Run: headless pygame with SDL's dummy video driver; simulated clock (each Clock.tick advances the game by its frame time, no real sleeping); random seed 0; keys injected as events and as key.get_pressed() state; mouse plan: one left click at the window centre at the start of phase 2, then a move to the lower-right quarter at the start of phase 3.
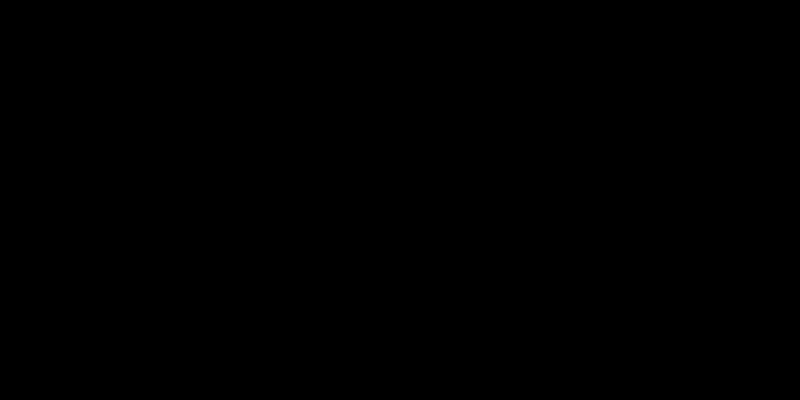
Frame 1 of 4 · flips 1–60 · no input
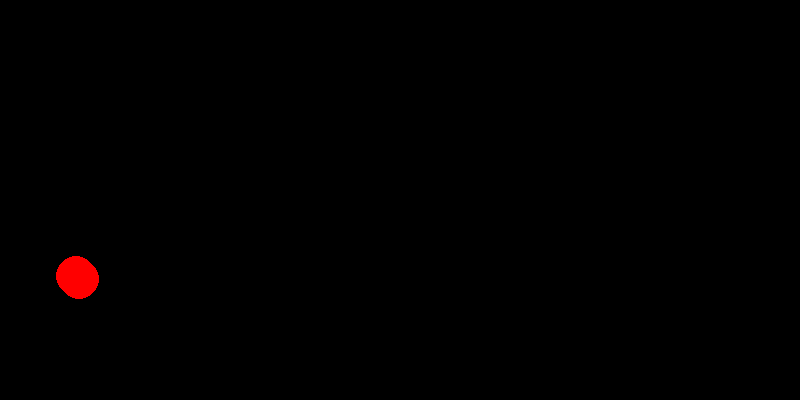
Frame 2 of 4 · flips 61–180 · clicked the window centre · tapped SPACE, RETURN · held RIGHT (→), D
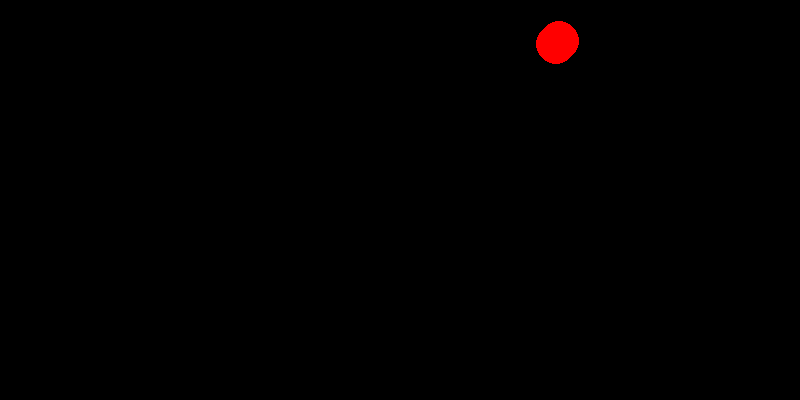
Frame 3 of 4 · flips 181–300 · moved the mouse to the lower-right quarter · held DOWN (↓), S
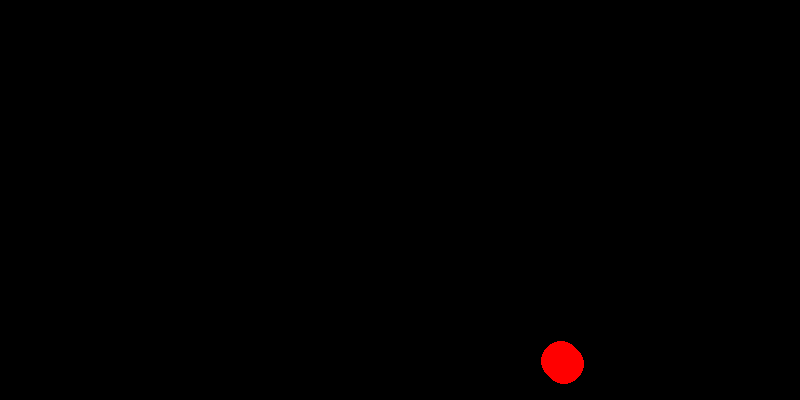
Frame 4 of 4 · flips 301–420 · held LEFT (←), A, UP (↑), W

The pygame program that drew these frames:

import pygame

if __name__ == '__main__':
    pygame.init()
    pygame.display.set_caption('Движущийся круг 2')
    size = width, height = 800, 400
    screen = pygame.display.set_mode(size)

    running = True
    k = 0
    v = 20  # пикселей в секунду
    fps = 60
    a = []
    clock = pygame.time.Clock()
    while running:
        for event in pygame.event.get():
            if event.type == pygame.QUIT:
                running = False
            if event.type == pygame.MOUSEBUTTONDOWN:
                k += 1
                x_pos = list(event.pos)[0]
                y_pos = list(event.pos)[1]
                a.append([x_pos, y_pos, 0, 0])
        if k != 0:
            screen.fill((0, 0, 0))
            k1, k0 = -1, -1
            for i in a:
                k0 += 1
                for j in i:
                    pygame.draw.circle(screen, (255, 0, 0), (a[k0][0], a[k0][1]), 20)
                    if a[k0][0] == 0:
                        a[k0][2] = 1
                    if a[k0][1] == 0:
                        a[k0][3] = 1
                    if a[k0][0] == 800:
                        a[k0][2] = 0
                    if a[k0][1] == 400:
                        a[k0][3] = 0
                    if a[k0][2] == 0:
                        a[k0][0] -= 1
                    if a[k0][3] == 0:
                        a[k0][1] -= 1
                    if a[k0][2] == 1:
                        a[k0][0] += 1
                    if a[k0][3] == 1:
                        a[k0][1] += 1



        clock.tick(fps)
        pygame.display.flip()
    pygame.quit()
